Dataset: data (GitHub, Monster-IA-Team/Monster-IA-Backend). Classes: basic, Full Throttle, Juiced Mango Loco, Juiced Monarch, The Doctor, Ultra Blue, Ultra Fiesta Mango, Ultra Gold, Ultra Peachy Keen, Ultra Red, Ultra Rosa, Ultra Violet, Ultra Watermelon.

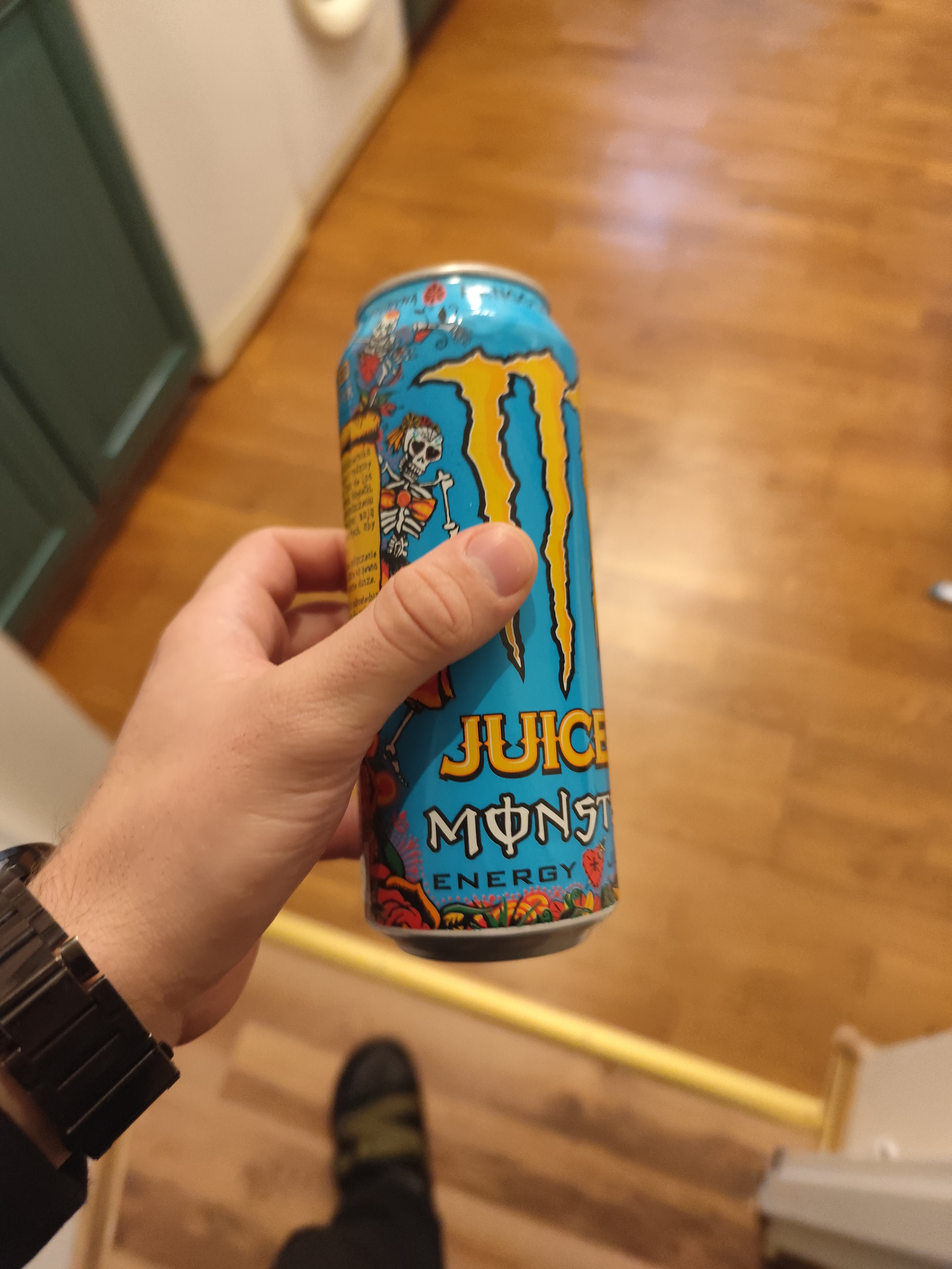
Label: Juiced Mango Loco

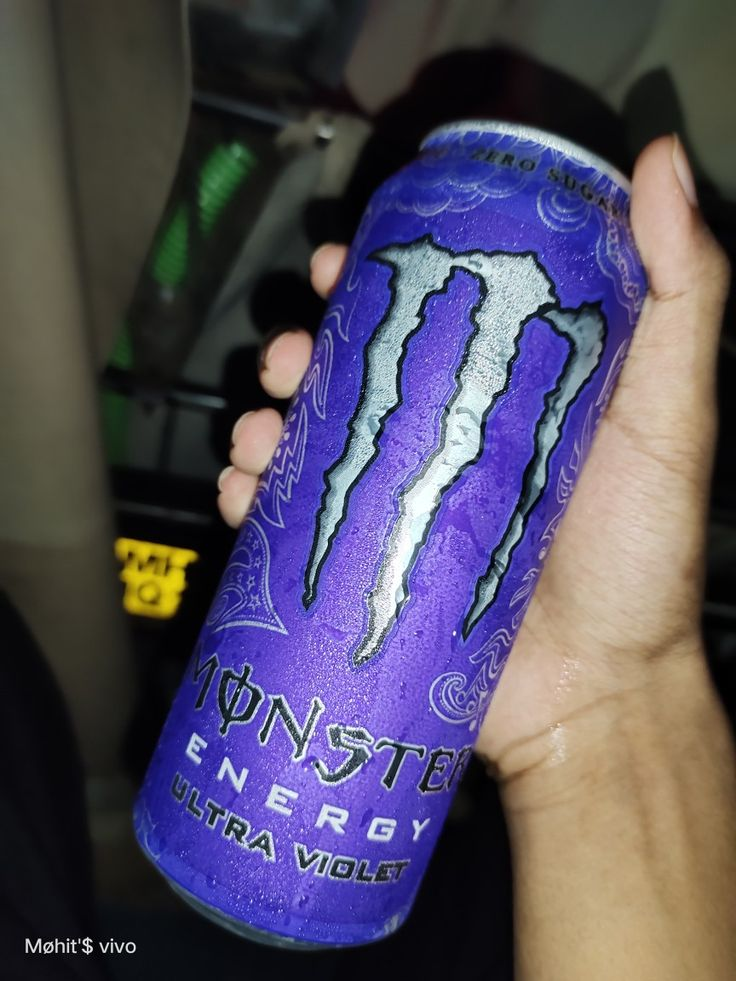
Label: Ultra Violet

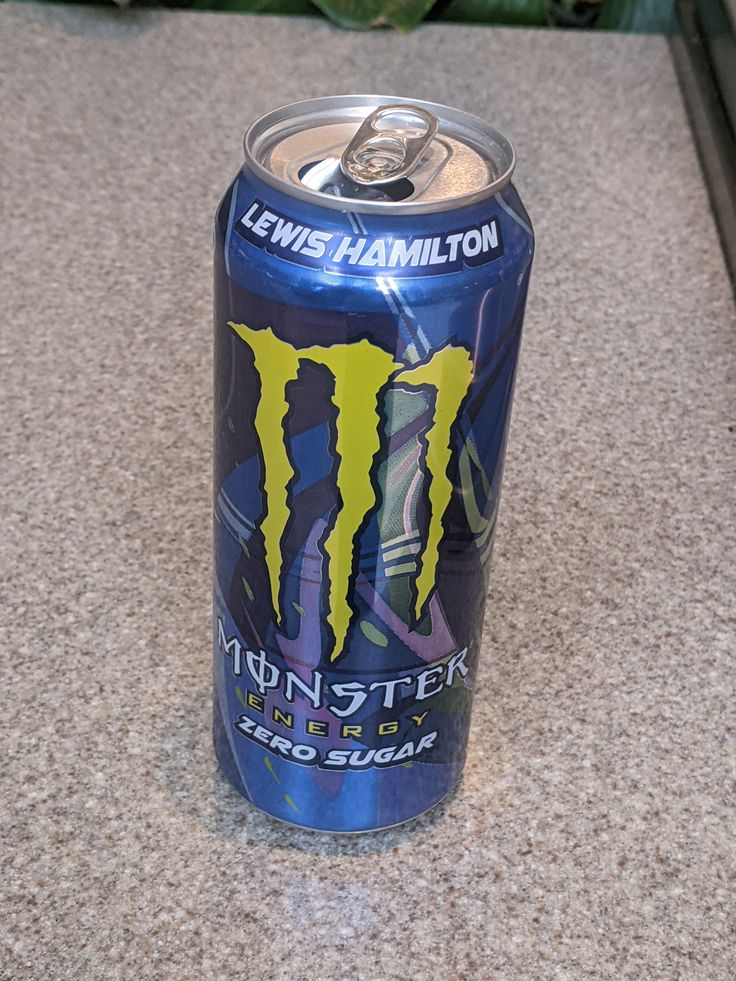
Label: Full Throttle

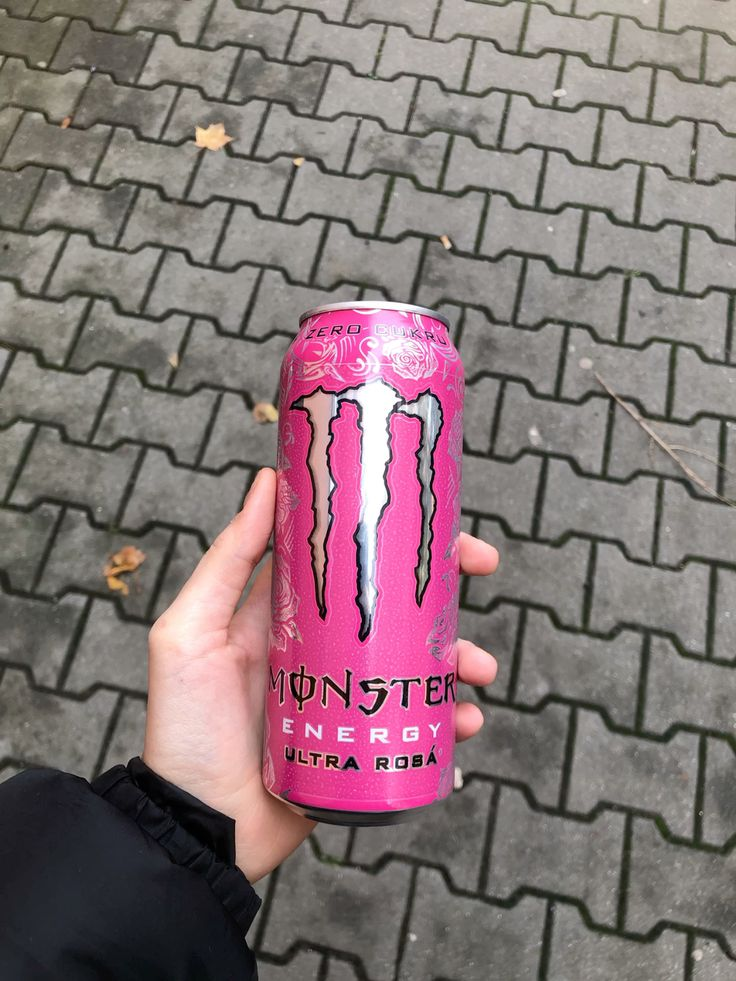
Label: Ultra Rosa

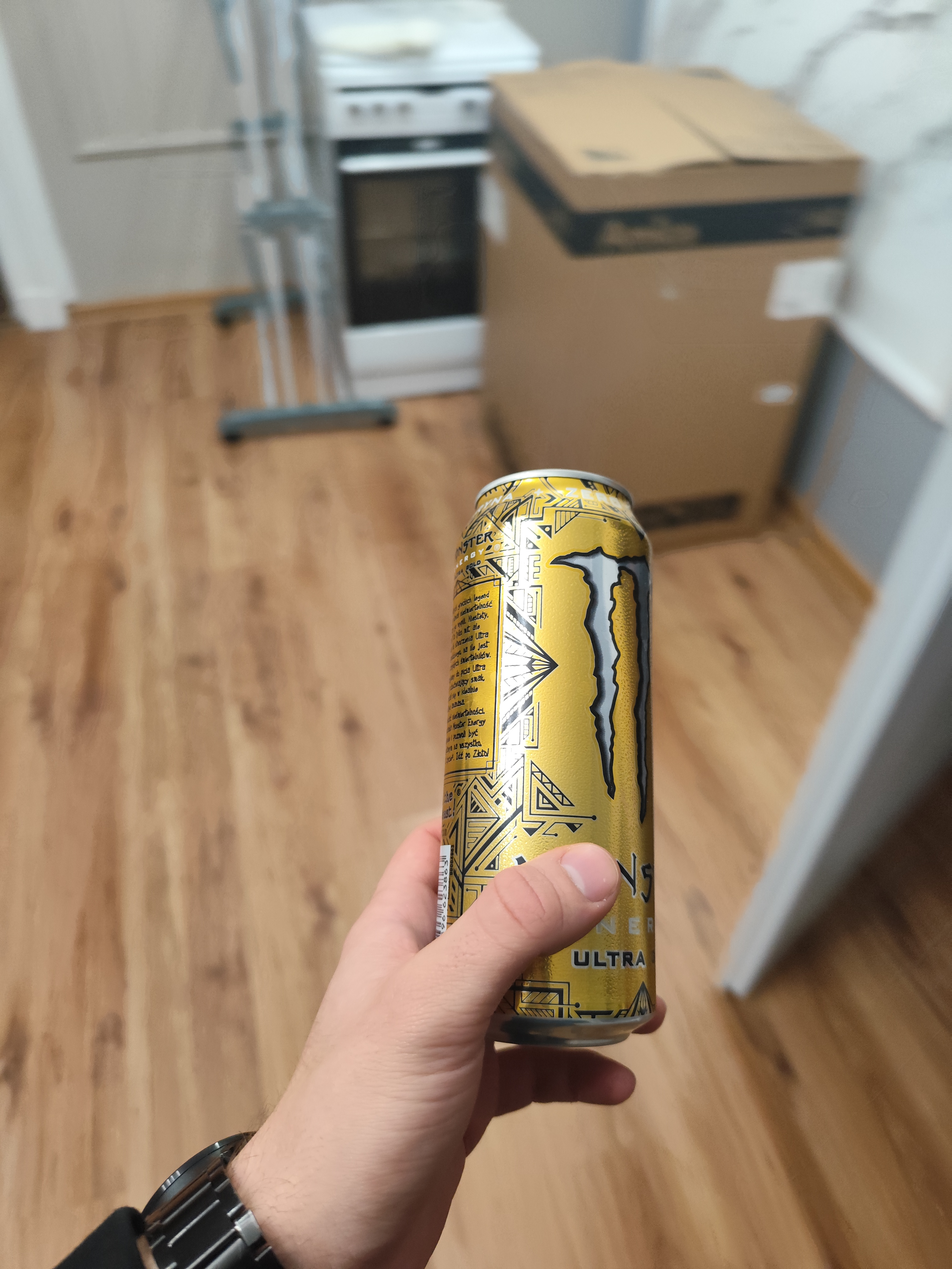
Label: Ultra Gold

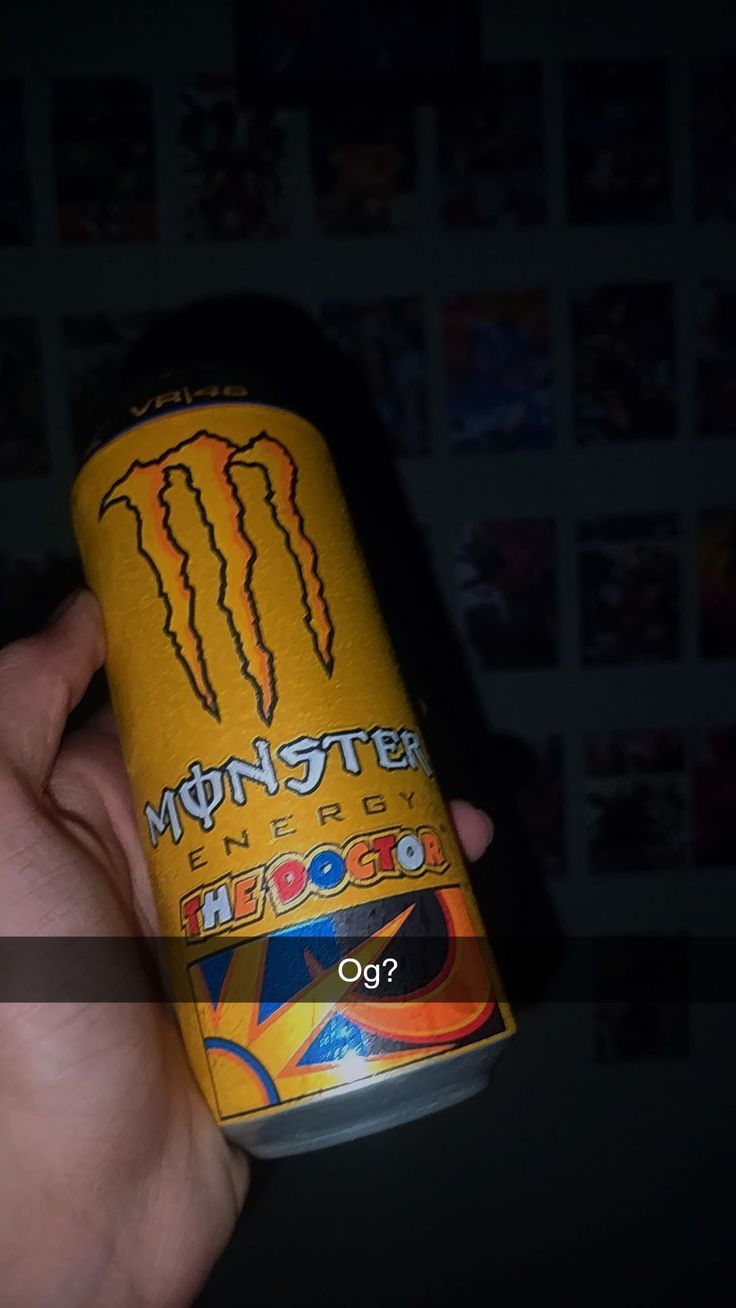
Label: The Doctor
